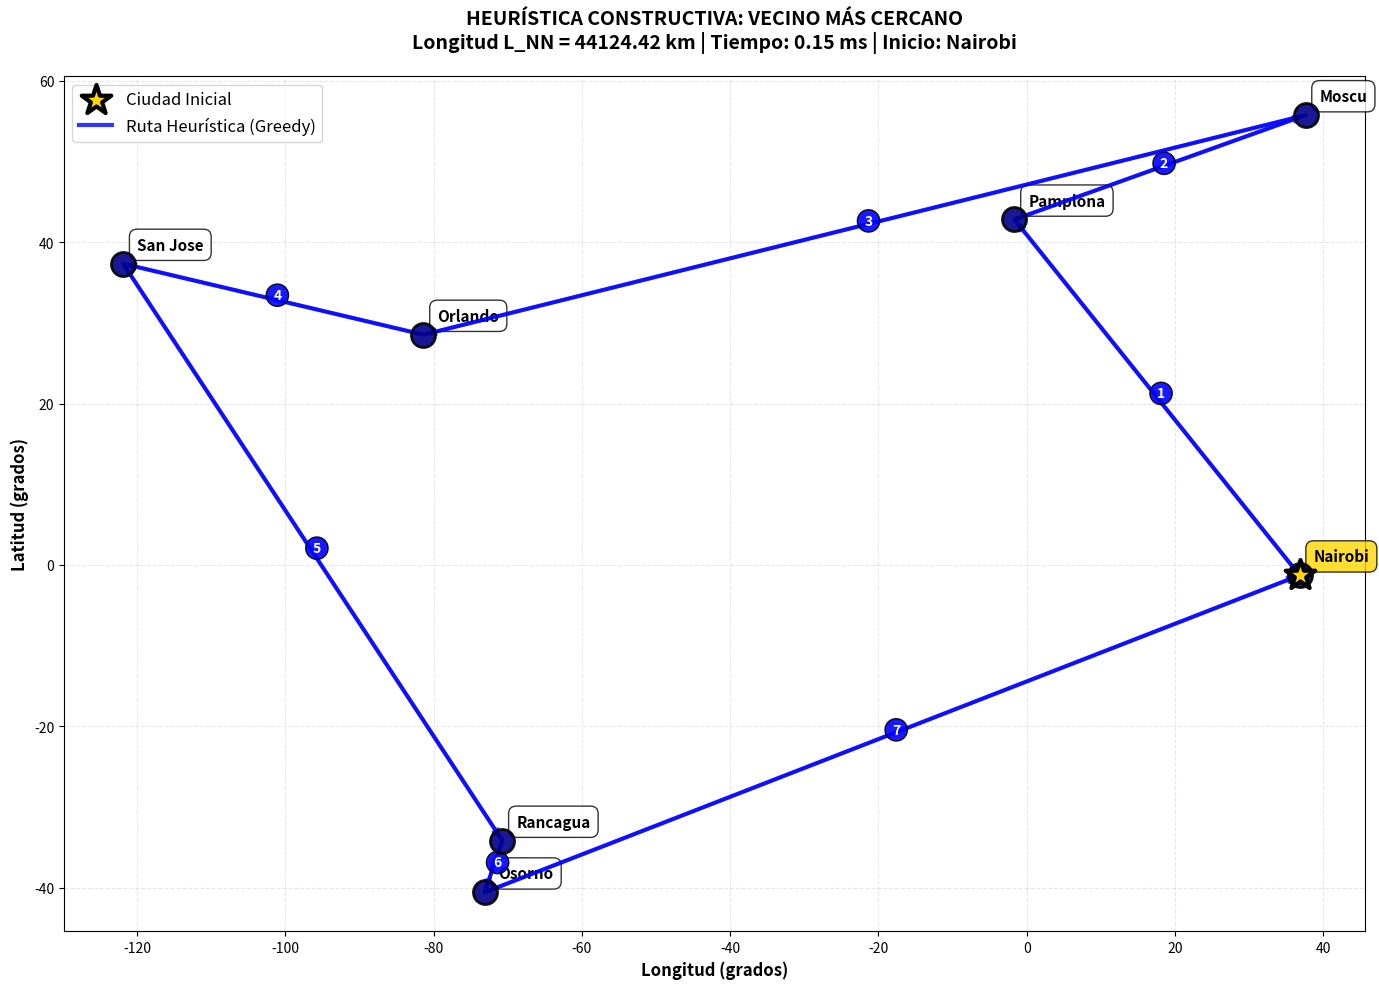

Write the Python code that produced this figure. (Note: this script raises an exception after producing the figure.)
import numpy as np
import matplotlib.pyplot as plt
import time
from matplotlib.animation import FuncAnimation, PillowWriter
from math import radians, sin, cos, sqrt, atan2

class TSPVecinoMasCercano:
    
    def __init__(self, datos_ciudades):

        self.ciudades = list(datos_ciudades.keys())
        self.coordenadas = np.array(list(datos_ciudades.values()))
        self.n = len(self.ciudades)
        self.matriz_distancias = self._calcular_matriz_distancias()
        
    def _distancia_haversine(self, coord1, coord2):

        lat1, lon1 = radians(coord1[0]), radians(coord1[1])
        lat2, lon2 = radians(coord2[0]), radians(coord2[1])
        
        dlat = lat2 - lat1
        dlon = lon2 - lon1
        
        a = sin(dlat/2)**2 + cos(lat1) * cos(lat2) * sin(dlon/2)**2
        c = 2 * atan2(sqrt(a), sqrt(1-a))
        
        R = 6371.0  # Radio de la Tierra en km
        return R * c
    
    def _calcular_matriz_distancias(self):

        D = np.zeros((self.n, self.n))
        for i in range(self.n):
            for j in range(self.n):
                if i != j:
                    D[i][j] = self._distancia_haversine(self.coordenadas[i], self.coordenadas[j])
        return D
    
    def _calcular_longitud_tour(self, tour):
        
        longitud = 0
        for i in range(len(tour)):
            longitud += self.matriz_distancias[tour[i]][tour[(i+1) % len(tour)]]
        return longitud
    
    def resolver(self, ciudad_inicio=0, verbose=True):

        # Convertir nombre a índice si es necesario
        if isinstance(ciudad_inicio, str):
            try:
                ciudad_inicio = self.ciudades.index(ciudad_inicio)
            except ValueError:
                print(f"[ERROR] La ciudad de inicio '{ciudad_inicio}' no se encuentra en el diccionario de ciudades.")
                return None
        
        if verbose:
            print("="*70)
            print("HEURÍSTICA CONSTRUCTIVA: VECINO MÁS CERCANO")
            print("="*70)
            print(f"Número de ciudades: {self.n}")
            print(f"Ciudad inicial: {self.ciudades[ciudad_inicio]}")
            print(f"Estrategia: GREEDY (en cada paso elige la opción localmente óptima)")
            print(f"Complejidad temporal: O(n²)")
            print("="*70)
        
        tiempo_inicio = time.time()
        
        # PASO 1: Inicializar tour con ciudad inicial
        tour = [ciudad_inicio]
        no_visitadas = set(range(self.n))
        no_visitadas.remove(ciudad_inicio)
        
        # Variables para visualización
        pasos = [tour.copy()]  # Guardar estado después de cada decisión
        decisiones = []  # Guardar información de cada decisión greedy
        
        ciudad_actual = ciudad_inicio
        
        if verbose:
            print(f"\nPASO 0 - Inicialización:")
            print(f"  Tour inicial: [{self.ciudades[ciudad_inicio]}]")
            print(f"  Ciudades por visitar: {len(no_visitadas)}")
        
        # PASO 2: Construcción greedy iterativa
        numero_paso = 1
        while no_visitadas:
            if verbose:
                print(f"\n{'─'*70}")
                print(f"PASO {numero_paso} - Desde {self.ciudades[ciudad_actual]}")
                print(f"{'─'*70}")
            
            # Calcular distancias a todas las ciudades no visitadas
            distancias_a_no_visitadas = {
                ciudad: self.matriz_distancias[ciudad_actual][ciudad] 
                for ciudad in no_visitadas
            }
            
            # DECISIÓN GREEDY: Elegir la ciudad más cercana
            ciudad_mas_cercana = min(distancias_a_no_visitadas, 
                                     key=distancias_a_no_visitadas.get)
            distancia_mas_cercana = distancias_a_no_visitadas[ciudad_mas_cercana]
            
            # Guardar información de la decisión
            info_decision = {
                'paso': numero_paso,
                'desde': ciudad_actual,
                'hacia': ciudad_mas_cercana,
                'distancia': distancia_mas_cercana,
                'opciones': distancias_a_no_visitadas.copy(),
                'num_opciones': len(distancias_a_no_visitadas)
            }
            decisiones.append(info_decision)
            
            if verbose:
                print(f"  Ciudades candidatas ({len(distancias_a_no_visitadas)}):")
                # Mostrar todas las opciones ordenadas por distancia
                for ciudad, dist in sorted(distancias_a_no_visitadas.items(), 
                                          key=lambda x: x[1]):
                    marcador = ">>> ELEGIDA <<<" if ciudad == ciudad_mas_cercana else ""
                    print(f"    {self.ciudades[ciudad]:20s} : {dist:8.2f} km  {marcador}")
                
                print(f"\n  DECISIÓN GREEDY: Ir a {self.ciudades[ciudad_mas_cercana]}")
                print(f"  Razón: Es la ciudad no visitada más cercana ({distancia_mas_cercana:.2f} km)")
            
            # Actualizar tour y conjunto de no visitadas
            tour.append(ciudad_mas_cercana)
            pasos.append(tour.copy())
            no_visitadas.remove(ciudad_mas_cercana)
            ciudad_actual = ciudad_mas_cercana
            
            numero_paso += 1
        
        # PASO 3: Cerrar el ciclo (regresar al inicio)
        distancia_regreso = self.matriz_distancias[tour[-1]][tour[0]]
        longitud_final = self._calcular_longitud_tour(tour)
        
        tiempo_fin = time.time()
        tiempo_ejecucion = tiempo_fin - tiempo_inicio
        
        if verbose:
            print(f"\n{'='*70}")
            print(f"PASO FINAL - Cerrar el ciclo")
            print(f"{'='*70}")
            print(f"  Última ciudad: {self.ciudades[tour[-1]]}")
            print(f"  Regresar a: {self.ciudades[tour[0]]}")
            print(f"  Distancia de regreso: {distancia_regreso:.2f} km")
            
            print("\n" + "="*70)
            print("SOLUCIÓN HEURÍSTICA CONSTRUIDA")
            print("="*70)
            print(f"Ruta π_NN: {' → '.join([self.ciudades[i] for i in tour])} → {self.ciudades[tour[0]]}")
            print(f"Longitud total L_NN: {longitud_final:.2f} km")
            print(f"Tiempo de ejecución: {tiempo_ejecucion:.6f} segundos")
            print(f"Pasos de construcción: {len(tour)}")
            print(f"Característica: Solución construida greedily (puede no ser óptima)")
            print("="*70)
        
        return {
            'tour': tour,
            'longitud': longitud_final,
            'tiempo': tiempo_ejecucion,
            'pasos': pasos,
            'decisiones': decisiones,
            'ciudad_inicio': ciudad_inicio,
            'distancia_regreso': distancia_regreso
        }
    
    def resolver_multi_inicio(self, verbose=False):

        print("="*70)
        print("VECINO MÁS CERCANO - ESTRATEGIA MULTI-INICIO")
        print("="*70)
        print(f"Intentos totales: {self.n} (una por cada ciudad inicial)")
        print(f"Objetivo: Encontrar la mejor solución greedy posible")
        print("="*70)
        
        mejor_resultado = None
        mejor_longitud = float('inf')
        todos_resultados = []
        
        for idx_inicio in range(self.n):
            print(f"\n{'─'*70}")
            print(f"Intento {idx_inicio+1}/{self.n}: Iniciando desde {self.ciudades[idx_inicio]}")
            print(f"{'─'*70}")
            
            resultado = self.resolver(ciudad_inicio=idx_inicio, verbose=verbose)
            
            # Solo si la resolución fue exitosa
            if resultado:
                todos_resultados.append(resultado)
                print(f"  Longitud obtenida: {resultado['longitud']:.2f} km")
                
                if resultado['longitud'] < mejor_longitud:
                    mejor_longitud = resultado['longitud']
                    mejor_resultado = resultado
                    print(f" NUEVA MEJOR SOLUCIÓN")
        
        if not mejor_resultado:
            print("\n[ERROR] No se pudo resolver para ninguna ciudad de inicio.")
            return {'mejor': None, 'todos_intentos': []}
            
        print("\n" + "="*70)
        print("RESULTADO MULTI-INICIO")
        print("="*70)
        print(f"Mejor ciudad inicial: {self.ciudades[mejor_resultado['ciudad_inicio']]}")
        print(f"Mejor longitud: {mejor_resultado['longitud']:.2f} km")
        print(f"Longitudes encontradas:")
        for i, res in enumerate(todos_resultados):
            marcador = "<<<" if res['longitud'] == mejor_longitud else ""
            print(f"  Desde {self.ciudades[res['ciudad_inicio']]:20s}: {res['longitud']:8.2f} km {marcador}")
        print("="*70)
        
        return {
            'mejor': mejor_resultado,
            'todos_intentos': todos_resultados
        }
    
    def visualizar_solucion(self, resultado, ruta_guardado='solucion_heuristica.png'):
        if not resultado: return
        tour = resultado['tour']
        
        fig, ax = plt.subplots(figsize=(14, 10))
        
        # Plotear todas las ciudades
        ax.scatter(self.coordenadas[:, 1], self.coordenadas[:, 0], 
                  c='darkblue', s=300, zorder=5, alpha=0.9,
                  edgecolors='black', linewidths=2)
        
        # Resaltar ciudad inicial con estrella dorada
        idx_inicio = resultado['ciudad_inicio']
        ax.scatter(self.coordenadas[idx_inicio, 1], self.coordenadas[idx_inicio, 0], 
                  c='gold', s=500, zorder=6, marker='*',
                  edgecolors='black', linewidths=3, label='Ciudad Inicial')
        
        # Nombres de ciudades
        for i, ciudad in enumerate(self.ciudades):
            color = 'gold' if i == idx_inicio else 'white'
            ax.annotate(ciudad, (self.coordenadas[i, 1], self.coordenadas[i, 0]), 
                       xytext=(10, 10), textcoords='offset points', 
                       fontsize=11, fontweight='bold',
                       bbox=dict(boxstyle='round,pad=0.5', facecolor=color, alpha=0.8))
        
        # Dibujar la ruta heurística
        tour_extendido = tour + [tour[0]]
        coordenadas_tour = self.coordenadas[tour_extendido]
        ax.plot(coordenadas_tour[:, 1], coordenadas_tour[:, 0], 
               c='blue', linewidth=3, alpha=0.8, zorder=3, label='Ruta Heurística (Greedy)')
        
        # Flechas direccionales y numeración
        for i in range(len(tour)):
            inicio = tour[i]
            fin = tour[(i+1) % len(tour)]
            
            # Flecha
            ax.annotate('', 
                       xy=(self.coordenadas[fin, 1], self.coordenadas[fin, 0]),
                       xytext=(self.coordenadas[inicio, 1], self.coordenadas[inicio, 0]),
                       arrowprops=dict(arrowstyle='->', lw=2.5, color='blue', alpha=0.7))
            
            # Número de paso en el punto medio
            medio_x = (self.coordenadas[inicio, 1] + self.coordenadas[fin, 1]) / 2
            medio_y = (self.coordenadas[inicio, 0] + self.coordenadas[fin, 0]) / 2
            ax.text(medio_x, medio_y, str(i+1), 
                   fontsize=10, color='white', fontweight='bold',
                   bbox=dict(boxstyle='circle', facecolor='blue', alpha=0.9))
        
        ax.set_title(f'HEURÍSTICA CONSTRUCTIVA: VECINO MÁS CERCANO\n'
                    f'Longitud L_NN = {resultado["longitud"]:.2f} km | '
                    f'Tiempo: {resultado["tiempo"]*1000:.2f} ms | '
                    f'Inicio: {self.ciudades[idx_inicio]}',
                    fontsize=14, fontweight='bold', pad=20)
        ax.set_xlabel('Longitud (grados)', fontsize=12, fontweight='bold')
        ax.set_ylabel('Latitud (grados)', fontsize=12, fontweight='bold')
        ax.grid(True, alpha=0.3, linestyle='--')
        ax.legend(fontsize=12, loc='best')
        
        plt.tight_layout()
        
        if ruta_guardado:
            plt.savefig(ruta_guardado, dpi=300, bbox_inches='tight')
            print(f"\n Visualización guardada: {ruta_guardado}")
        
        plt.show()
    
    def animar_construccion(self, resultado, ruta_guardado='animacion_construccion.gif'):
        if not resultado: 
            print("No se pudo resolver el TSP, no se genera animación.")
            return

        pasos = resultado['pasos']
        decisiones = resultado['decisiones']
        
        fig, (ax1, ax2) = plt.subplots(1, 2, figsize=(20, 8))
        
        def actualizar(cuadro):
            ax1.clear()
            ax2.clear()
            
            tour_actual = pasos[cuadro]
            
            # Ciudades no visitadas (gris claro)
            ax1.scatter(self.coordenadas[:, 1], self.coordenadas[:, 0], 
                       c='lightgray', s=250, zorder=3, alpha=0.5,
                       edgecolors='gray', linewidths=1)
            
            # Ciudades visitadas (azul)
            if tour_actual:
                coordenadas_visitadas = self.coordenadas[tour_actual]
                ax1.scatter(coordenadas_visitadas[:, 1], coordenadas_visitadas[:, 0], 
                           c='blue', s=300, zorder=5, alpha=0.9,
                           edgecolors='black', linewidths=2)
            
            # Nombres de ciudades
            for i, ciudad in enumerate(self.ciudades):
                if i in tour_actual:
                    color = 'blue'
                    peso = 'bold'
                    tamanio = 11
                else:
                    color = 'gray'
                    peso = 'normal'
                    tamanio = 9
                ax1.annotate(ciudad, (self.coordenadas[i, 1], self.coordenadas[i, 0]), 
                           xytext=(6, 6), textcoords='offset points', 
                           fontsize=tamanio, fontweight=peso, color=color)
            
            # Ruta construida hasta el momento
            if len(tour_actual) > 1:
                coordenadas_tour = self.coordenadas[tour_actual]
                ax1.plot(coordenadas_tour[:, 1], coordenadas_tour[:, 0], 
                        c='blue', linewidth=3, alpha=0.7, zorder=4)
                
                # Resaltar ÚLTIMA conexión agregada (en verde)
                if len(tour_actual) >= 2:
                    ultimos_dos = self.coordenadas[tour_actual[-2:]]
                    ax1.plot(ultimos_dos[:, 1], ultimos_dos[:, 0], 
                            c='green', linewidth=5, alpha=0.9, zorder=4.5,
                            label='Última decisión greedy')
            
            # En el último cuadro, cerrar el ciclo
            if cuadro == len(pasos) - 1:
                ax1.plot([self.coordenadas[tour_actual[-1], 1], self.coordenadas[tour_actual[0], 1]],
                        [self.coordenadas[tour_actual[-1], 0], self.coordenadas[tour_actual[0], 0]],
                        c='blue', linewidth=3, alpha=0.7, linestyle='--', zorder=4,
                        label='Regreso al inicio')
            
            ax1.set_title(f'Construcción Greedy - Paso {cuadro}/{len(pasos)-1}\n'
                         f'Ciudades visitadas: {len(tour_actual)}/{self.n}', 
                         fontsize=14, fontweight='bold')
            ax1.set_xlabel('Longitud')
            ax1.set_ylabel('Latitud')
            ax1.grid(True, alpha=0.3)
            if len(tour_actual) > 1:
                ax1.legend(fontsize=10)

            ax2.axis('off')
            
            if cuadro > 0 and cuadro <= len(decisiones):
                # Mostrar información de la decisión greedy
                decision = decisiones[cuadro-1]
                
                texto = f"╔{'═'*50}╗\n"
                texto += f"║  PASO {decision['paso']:2d} - DECISIÓN GREEDY{' '*23}║\n"
                texto += f"╠{'═'*50}╣\n\n"
                texto += f"  Ciudad actual: {self.ciudades[decision['desde']]}\n\n"
                texto += f"  Opciones disponibles ({decision['num_opciones']}):\n"
                texto += f"  {'─'*46}\n"
                
                # Mostrar todas las opciones ordenadas
                opciones_ordenadas = sorted(decision['opciones'].items(), 
                                           key=lambda x: x[1])
                
                for idx_ciudad, dist in opciones_ordenadas:
                    if idx_ciudad == decision['hacia']:
                        marcador = "✓✓✓"
                        prefijo = ">>>"
                        sufijo = "<<<"
                    else:
                        marcador = "   "
                        prefijo = "   "
                        sufijo = "   "
                    
                    nombre = self.ciudades[idx_ciudad]
                    texto += f"  {marcador} {prefijo} {nombre:15s}: {dist:7.2f} km {sufijo}\n"
                
                texto += f"\n  {'─'*46}\n"
                texto += f"  DECISIÓN: Viajar a {self.ciudades[decision['hacia']]}\n"
                texto += f"  CRITERIO: Mínima distancia ({decision['distancia']:.2f} km)\n"
                texto += f"  ESTRATEGIA: Greedy (elección localmente óptima)\n"
                
                ax2.text(0.05, 0.5, texto, 
                        fontsize=10, verticalalignment='center',
                        family='monospace',
                        bbox=dict(boxstyle='round,pad=1', facecolor='lightyellow', 
                                 alpha=0.9, edgecolor='orange', linewidth=2))
            
            elif cuadro == 0:
                # Pantalla inicial
                texto = f"╔{'═'*40}╗\n"
                texto += f"║  INICIO DEL ALGORITMO{' '*18}║\n"
                texto += f"╠{'═'*40}╣\n\n"
                texto += f"  Ciudad inicial:\n"
                texto += f"  {self.ciudades[resultado['ciudad_inicio']]}\n\n"
                texto += f"  Algoritmo:\n"
                texto += f"  Vecino Más Cercano (Greedy)\n\n"
                texto += f"  Estrategia:\n"
                texto += f"  En cada paso, ir a la ciudad\n"
                texto += f"  no visitada más cercana\n"
                
                ax2.text(0.1, 0.5, texto, 
                        fontsize=11, verticalalignment='center',
                        family='monospace', fontweight='bold',
                        bbox=dict(boxstyle='round,pad=1', facecolor='lightgreen', 
                                 alpha=0.9, edgecolor='darkgreen', linewidth=2))
            
            else:
                # Pantalla final
                longitud_total = self._calcular_longitud_tour(tour_actual)
                texto = f"╔{'═'*40}╗\n"
                texto += f"║  TOUR COMPLETADO{' '*23}║\n"
                texto += f"╠{'═'*40}╣\n\n"
                texto += f"  Longitud total:\n"
                texto += f"  {longitud_total:.2f} km\n\n"
                texto += f"  Número de pasos:\n"
                texto += f"  {len(tour_actual)}\n\n"
                texto += f"  Tiempo de construcción:\n"
                texto += f"  {resultado['tiempo']*1000:.2f} ms\n\n"
                texto += f"  Nota:\n"
                texto += f"  Solución construida con\n"
                texto += f"  estrategia greedy\n"
                texto += f"  (puede no ser óptima)\n"
                
                ax2.text(0.1, 0.5, texto, 
                        fontsize=11, verticalalignment='center',
                        family='monospace', fontweight='bold',
                        bbox=dict(boxstyle='round,pad=1', facecolor='lightblue', 
                                 alpha=0.9, edgecolor='darkblue', linewidth=2))
        
        animacion = FuncAnimation(fig, actualizar, frames=len(pasos)+1, 
                                 interval=1200, repeat=True)
        
        if ruta_guardado:
            escritor = PillowWriter(fps=1)
            animacion.save(ruta_guardado, writer=escritor)
            print(f" Animación guardada: {ruta_guardado}")
        
        plt.show()
        return animacion
    
    def imprimir_matriz_distancias(self):
        print("\n" + "="*90)
        print("MATRIZ DE DISTANCIAS D (en kilómetros)")
        print("="*90)
        
        # Encabezado
        encabezado = " " * 18 + " | "
        for ciudad in self.ciudades:
            encabezado += f"{ciudad[:12]:>14}"
        print(encabezado)
        print("-" * 90)
        
        # Filas
        for i, ciudad in enumerate(self.ciudades):
            fila = f"{ciudad[:18]:18} | "
            for j in range(self.n):
                if i == j:
                    fila += "       -      "
                else:
                    fila += f"{self.matriz_distancias[i][j]:13.2f} "
            print(fila)
        print("="*90 + "\n")

if __name__ == "__main__":
    
    # PASO 1: Definir el conjunto de ciudades (CON COORDENADAS REALES)
    ciudades = {
        'Nairobi': (-1.2833, 36.8167), # Kenia
        'Osorno': (-40.5739, -73.1360), # Chile
        'Rancagua': (-34.1667, -70.7333), # Chile
        'Pamplona': (42.8167, -1.6500), # España
        'Moscu': (55.7517, 37.6178), # Rusia
        'Orlando': (28.5383, -81.3792), # EE. UU.
        'San Jose': (37.3361, -121.8906) # San José, California, EE. UU.
    }
    
    # PASO 2: Crear instancia del resolvedor heurístico
    resolvedor = TSPVecinoMasCercano(ciudades)
    
    # PASO 3: Mostrar matriz de distancias
    resolvedor.imprimir_matriz_distancias()
    
    # PASO 4: Resolver con heurística desde una ciudad específica
    print("\n" + "="*70)
    print("EJECUCIÓN: Heurística desde ciudad específica")
    print("="*70)
    # COORRECCIÓN: Usar una ciudad que esté en el diccionario
    resultado = resolvedor.resolver(ciudad_inicio='Nairobi', verbose=True)
    
    # Se debe verificar que se obtuvo un resultado antes de intentar visualizar
    if resultado:
        # PASO 5: Visualizar la solución heurística
        resolvedor.visualizar_solucion(resultado, ruta_guardado='solucion_heuristica.png')
        
        # PASO 6: Crear animación del proceso constructivo
        resolvedor.animar_construccion(resultado, ruta_guardado='construccion_greedy.gif')
    
        # PASO 7 (OPCIONAL): Probar multi-inicio para mejor solución
        print("\n\n" + "="*70)
        print("EJECUCIÓN MEJORADA: Multi-inicio")
        print("="*70)
        resultado_multi = resolvedor.resolver_multi_inicio(verbose=False)
        
        # Visualizar la mejor solución encontrada
        if resultado_multi['mejor']:
            resolvedor.visualizar_solucion(resultado_multi['mejor'], 
                                        ruta_guardado='mejor_solucion_heuristica.png')
    
        print("\n" + "="*70)
        print(" HEURÍSTICA CONSTRUCTIVA COMPLETADA")
        print("="*70)
        print("Archivos generados:")
        print("  1. solucion_heuristica.png - Solución desde ciudad específica")
        print("  2. construccion_greedy.gif - Animación del proceso constructivo")
        print("  3. mejor_solucion_heuristica.png - Mejor solución multi-inicio")
        print("="*70)